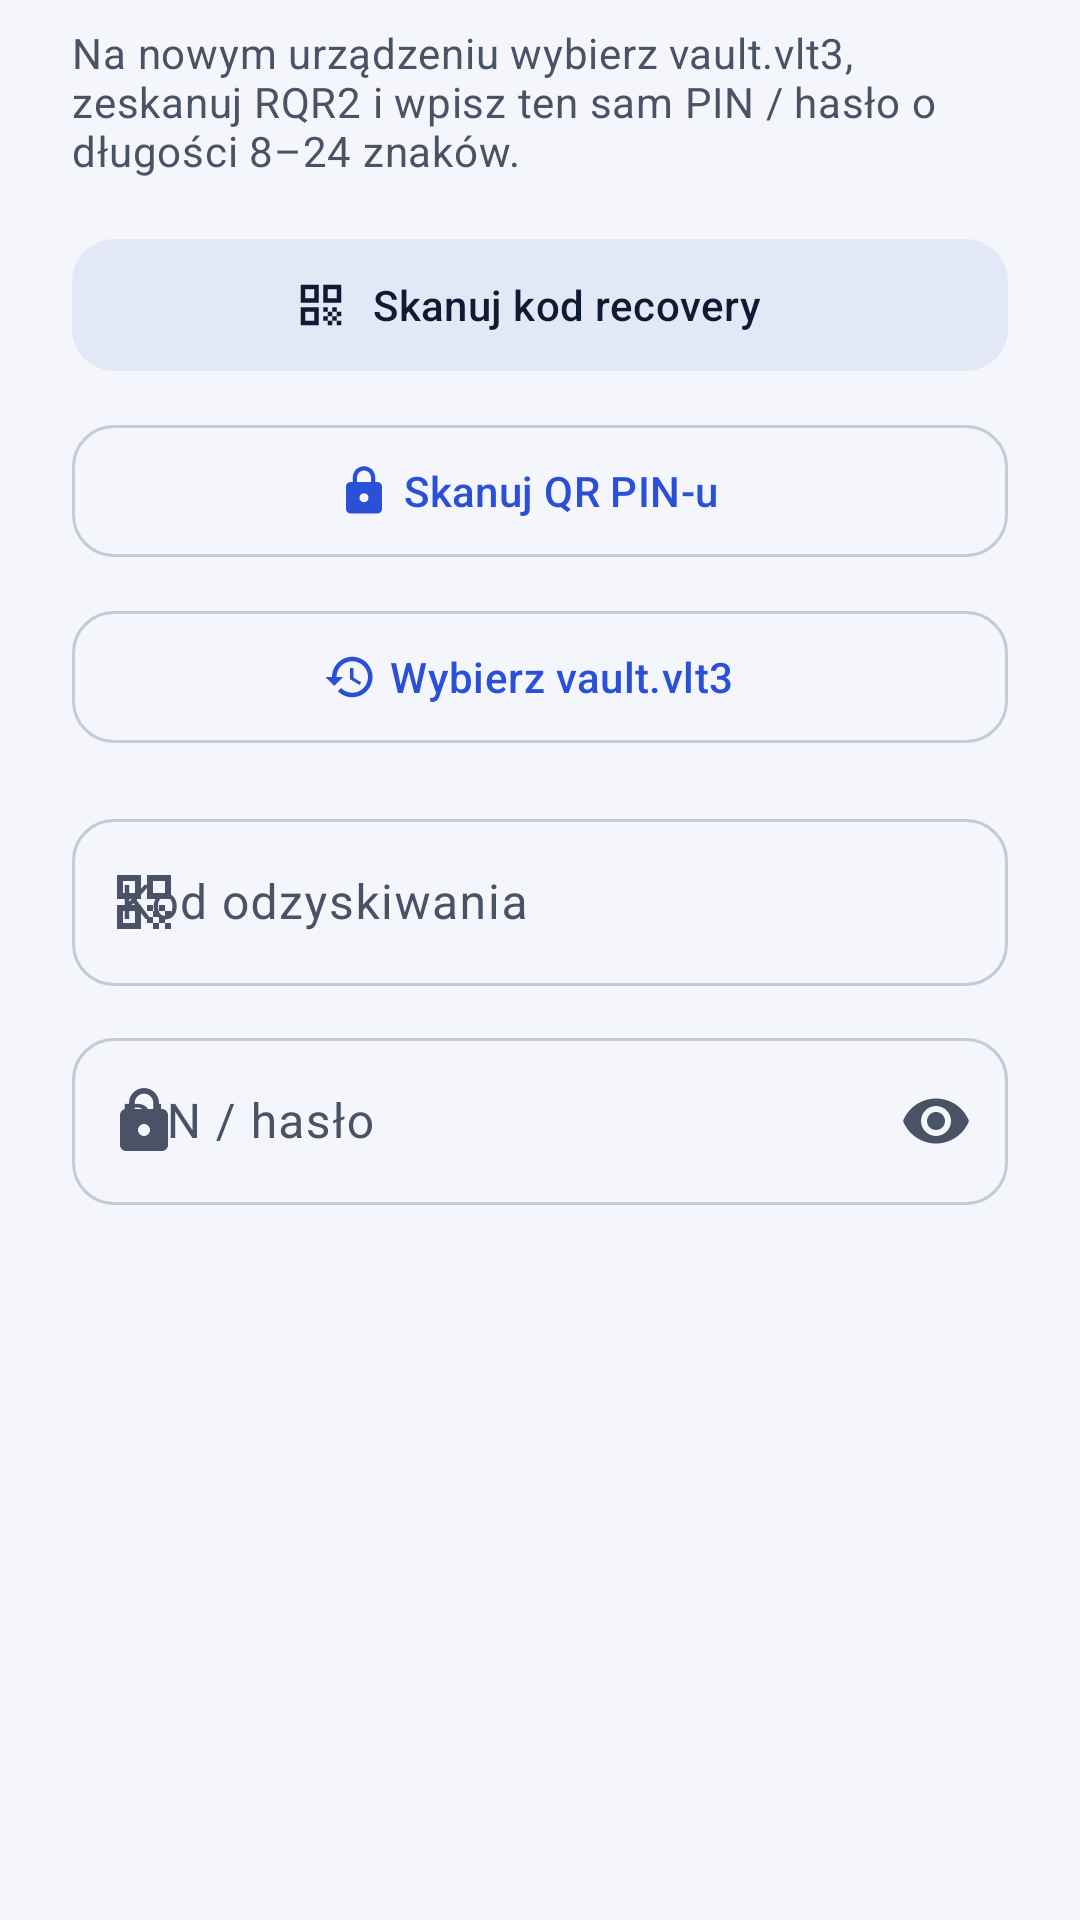

Reconstruct the res/layout file that produces this screen, plus the resources it refers to.
<!-- AndroidManifest.xml: application theme Theme.SecurePasswordManager -->
<!-- res/layout/dialog_recovery.xml -->
<?xml version="1.0" encoding="utf-8"?>
<ScrollView xmlns:android="http://schemas.android.com/apk/res/android"
    xmlns:app="http://schemas.android.com/apk/res-auto"
    android:layout_width="match_parent"
    android:layout_height="wrap_content"
    android:fillViewport="true">

    <LinearLayout
        android:layout_width="match_parent"
        android:layout_height="wrap_content"
        android:orientation="vertical"
        android:paddingHorizontal="24dp"
        android:paddingTop="8dp">

        <TextView
            android:layout_width="match_parent"
            android:layout_height="wrap_content"
            android:text="@string/recovery_subtitle"
            android:textAppearance="?attr/textAppearanceBodyMedium"
            android:textColor="?attr/colorOnSurfaceVariant" />

        <com.google.android.material.button.MaterialButton
            android:id="@+id/btnScan"
            style="@style/Widget.Spm.Button.Tonal"
            android:layout_width="match_parent"
            android:layout_height="52dp"
            android:layout_marginTop="16dp"
            android:text="@string/action_scan_recovery"
            app:icon="@drawable/ic_qr_code"
            app:iconGravity="textStart"
            app:cornerRadius="14dp" />

        <com.google.android.material.button.MaterialButton
            android:id="@+id/btnScanPassphrase"
            style="@style/Widget.Spm.Button.Outlined"
            android:layout_width="match_parent"
            android:layout_height="52dp"
            android:layout_marginTop="10dp"
            android:text="@string/action_scan_passphrase"
            app:icon="@drawable/ic_lock"
            app:iconGravity="textStart"
            app:cornerRadius="14dp" />

        <com.google.android.material.button.MaterialButton
            android:id="@+id/btnPickFile"
            style="@style/Widget.Spm.Button.Outlined"
            android:layout_width="match_parent"
            android:layout_height="52dp"
            android:layout_marginTop="10dp"
            android:text="@string/action_pick_file"
            app:icon="@drawable/ic_restore"
            app:iconGravity="textStart"
            app:cornerRadius="14dp" />

        <TextView
            android:id="@+id/fileStatus"
            android:layout_width="match_parent"
            android:layout_height="wrap_content"
            android:layout_marginTop="8dp"
            android:textAppearance="?attr/textAppearanceLabelMedium"
            android:textColor="?attr/colorPrimary"
            android:visibility="gone" />

        <com.google.android.material.textfield.TextInputLayout
            android:id="@+id/tilPayload"
            style="@style/Widget.Spm.TextInputLayout"
            android:layout_width="match_parent"
            android:layout_height="wrap_content"
            android:layout_marginTop="16dp"
            android:hint="@string/hint_recovery_payload"
            app:startIconDrawable="@drawable/ic_qr_code">

            <com.google.android.material.textfield.TextInputEditText
                android:id="@+id/editPayload"
                android:layout_width="match_parent"
                android:layout_height="wrap_content"
                android:inputType="textMultiLine"
                android:maxLines="3" />
        </com.google.android.material.textfield.TextInputLayout>

        <com.google.android.material.textfield.TextInputLayout
            android:id="@+id/tilPin"
            style="@style/Widget.Spm.TextInputLayout"
            android:layout_width="match_parent"
            android:layout_height="wrap_content"
            android:layout_marginTop="12dp"
            android:hint="@string/hint_pin"
            app:startIconDrawable="@drawable/ic_lock"
            app:endIconMode="password_toggle">

            <com.google.android.material.textfield.TextInputEditText
                android:id="@+id/editPin"
                android:layout_width="match_parent"
                android:layout_height="wrap_content"
                android:inputType="textPassword"
                android:imeOptions="actionDone"
                android:maxLength="24"
                android:singleLine="true" />
        </com.google.android.material.textfield.TextInputLayout>
    </LinearLayout>
</ScrollView>
<!-- resources referenced by this layout -->
<resources>
  <string name="action_pick_file">Wybierz vault.vlt3</string>
  <string name="action_scan_passphrase">Skanuj QR PIN-u</string>
  <string name="action_scan_recovery">Skanuj kod recovery</string>
  <string name="hint_pin">PIN / hasło</string>
  <string name="hint_recovery_payload">Kod odzyskiwania</string>
  <string name="recovery_subtitle">Na nowym urządzeniu wybierz vault.vlt3, zeskanuj RQR2 i wpisz ten sam PIN / hasło o długości 8–24 znaków.</string>
  <style name="Theme.SecurePasswordManager" parent="Base.Theme.SecurePasswordManager" />
  <color name="spm_input_stroke_default">#C3CAD8</color>
  <color name="md_primary">#2B50D8</color>
  <color name="md_on_primary">#FFFFFF</color>
  <color name="md_primary_container">#DFE6FF</color>
  <color name="md_on_primary_container">#001652</color>
  <color name="md_secondary">#525E7A</color>
  <color name="md_on_secondary">#FFFFFF</color>
  <color name="md_secondary_container">#E3E8F6</color>
  <color name="md_on_secondary_container">#0F1B33</color>
  <color name="md_tertiary">#00796B</color>
  <color name="md_on_tertiary">#FFFFFF</color>
  <color name="md_tertiary_container">#B5F2E6</color>
  <color name="md_on_tertiary_container">#00201B</color>
  <color name="md_error">#C62828</color>
  <color name="md_on_error">#FFFFFF</color>
  <color name="md_error_container">#FDE3E1</color>
  <color name="md_on_error_container">#410002</color>
  <color name="md_background">#F4F6FB</color>
  <color name="md_on_background">#141A26</color>
  <color name="md_surface">#F4F6FB</color>
  <color name="md_on_surface">#141A26</color>
  <color name="md_surface_variant">#E1E6F0</color>
  <color name="md_on_surface_variant">#4A5366</color>
  <color name="md_surface_container_lowest">#FFFFFF</color>
  <color name="md_surface_container_low">#F9FAFD</color>
  <color name="md_surface_container">#EEF1F8</color>
  <color name="md_surface_container_high">#E8ECF5</color>
  <color name="md_surface_container_highest">#E2E7F1</color>
  <color name="md_outline">#7A8396</color>
  <color name="md_outline_variant">#D5DBE7</color>
  <style name="TextAppearance.Spm.TitleLarge" parent="TextAppearance.Material3.TitleLarge">
          <item name="fontFamily">sans-serif-medium</item>
          <item name="android:fontFamily">sans-serif-medium</item>
      </style>
  <style name="TextAppearance.Spm.LabelLarge" parent="TextAppearance.Material3.LabelLarge">
          <item name="android:letterSpacing">0.01</item>
      </style>
  <style name="ShapeAppearance.Spm.Small" parent="ShapeAppearance.Material3.Corner.Small">
          <item name="cornerSize">10dp</item>
      </style>
  <style name="ShapeAppearance.Spm.Medium" parent="ShapeAppearance.Material3.Corner.Medium">
          <item name="cornerSize">16dp</item>
      </style>
  <style name="ShapeAppearance.Spm.Large" parent="ShapeAppearance.Material3.Corner.Large">
          <item name="cornerSize">20dp</item>
      </style>
  <style name="Widget.Spm.Button" parent="Widget.Material3.Button">
          <item name="cornerRadius">14dp</item>
          <item name="android:minHeight">52dp</item>
      </style>
  <style name="Widget.Spm.ExtendedFab" parent="Widget.Material3.ExtendedFloatingActionButton.Icon.Primary">
          <item name="shapeAppearanceOverlay">@style/ShapeAppearance.Spm.Fab</item>
      </style>
  <color name="spm_card">#FFFFFF</color>
  <color name="spm_card_stroke">#E3E8F1</color>
  <style name="ShapeAppearance.Spm.Fab" parent="">
          <item name="cornerFamily">rounded</item>
          <item name="cornerSize">18dp</item>
      </style>
  <color name="spm_sheet">#F4F6FB</color>
  <style name="ShapeAppearance.Spm.Dialog" parent="">
          <item name="cornerFamily">rounded</item>
          <item name="cornerSize">28dp</item>
      </style>
  <color name="spm_dialog">#FFFFFF</color>
</resources>
